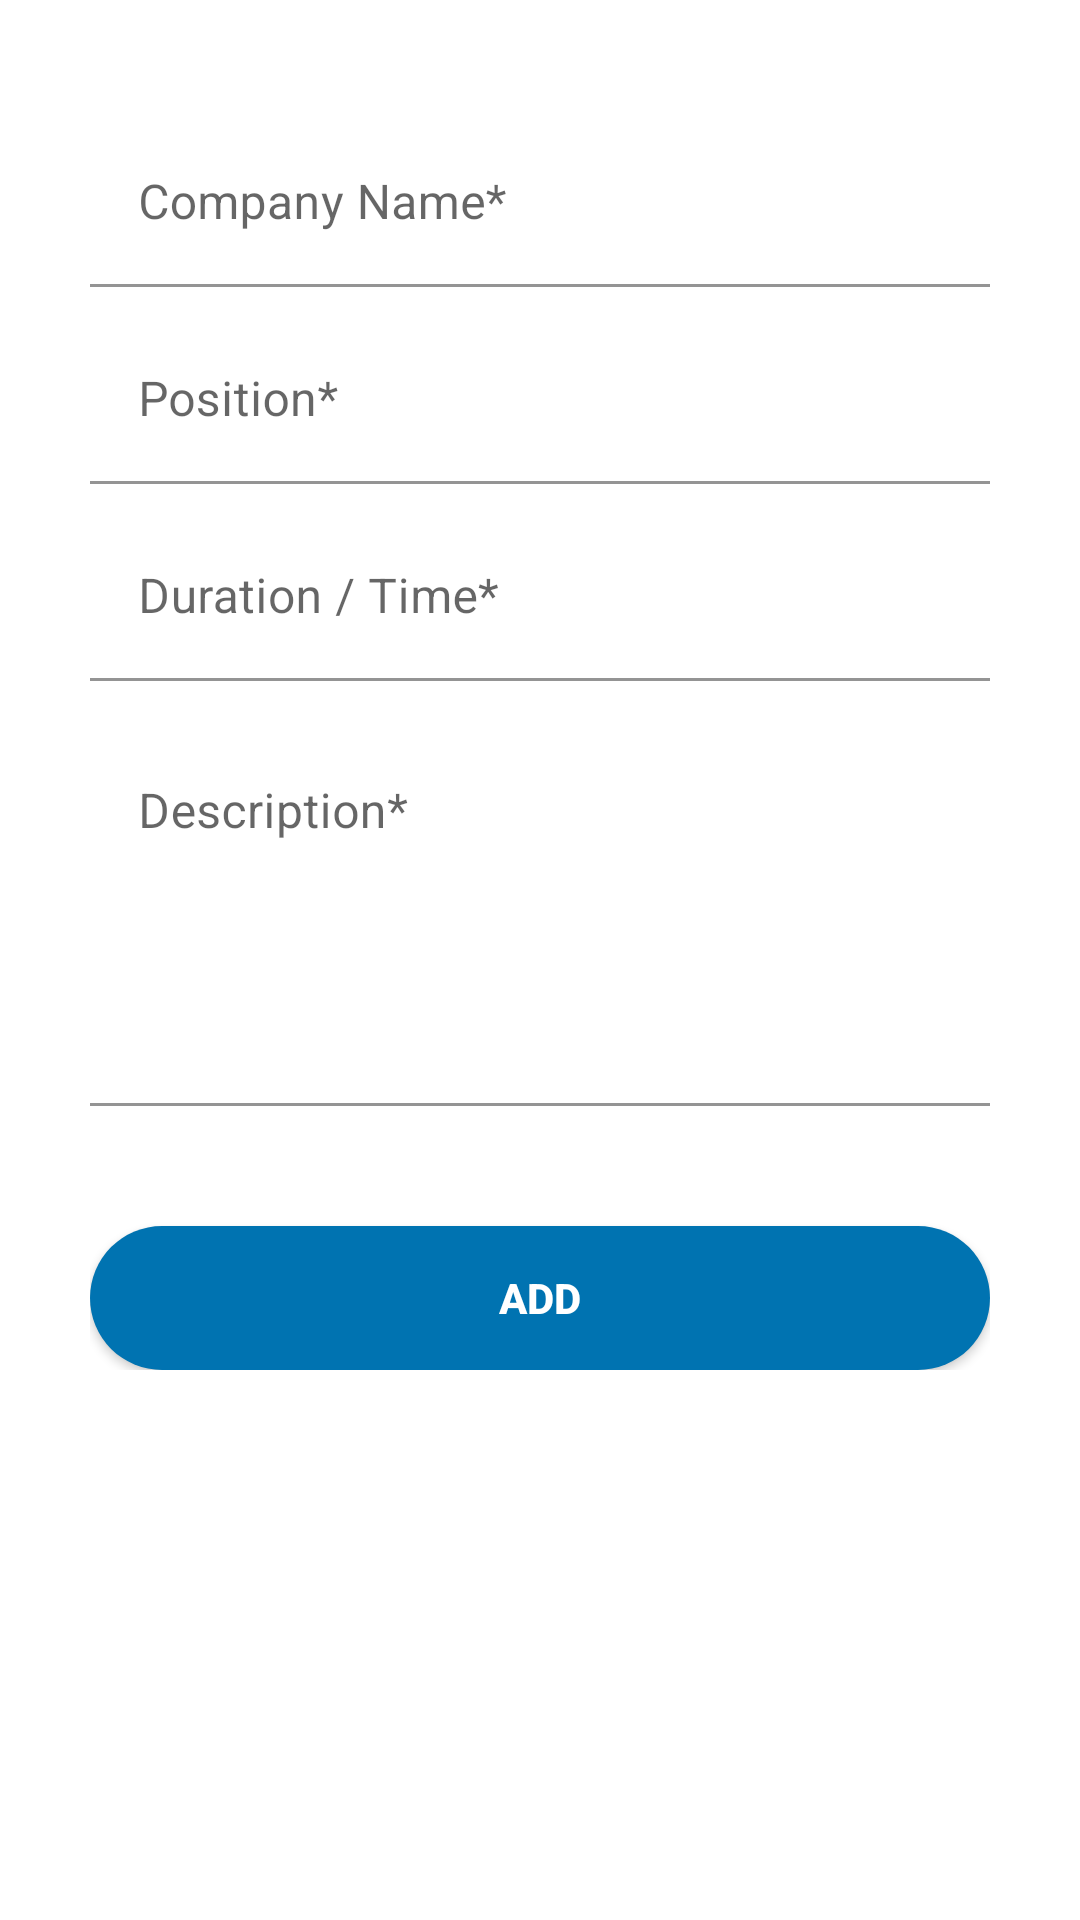

Android layout source for this screen:
<!-- AndroidManifest.xml: application theme Theme.VxResumeBuilder -->
<!-- res/layout/fragment_add_work_experience_information.xml -->
<?xml version="1.0" encoding="utf-8"?>
<androidx.constraintlayout.widget.ConstraintLayout xmlns:android="http://schemas.android.com/apk/res/android"
    xmlns:app="http://schemas.android.com/apk/res-auto"
    android:layout_width="match_parent"
    android:layout_height="match_parent">

    <androidx.constraintlayout.widget.ConstraintLayout
        android:layout_width="match_parent"
        android:layout_height="match_parent"
        android:layout_marginStart="20dp"
        android:layout_marginTop="20dp"
        android:layout_marginEnd="20dp">

        <androidx.core.widget.NestedScrollView
            android:layout_width="match_parent"
            android:layout_height="match_parent">

            <LinearLayout
                android:layout_width="match_parent"
                android:layout_height="match_parent"
                android:layout_margin="10dp"
                android:orientation="vertical">

                <com.google.android.material.textfield.TextInputLayout
                    android:id="@+id/edtRCompanyName"
                    android:layout_width="match_parent"
                    android:layout_height="wrap_content"
                    android:layout_marginTop="10dp"
                    app:boxBackgroundColor="@android:color/transparent"
                    app:helperTextTextColor="?attr/colorError"
                    app:layout_constraintEnd_toEndOf="parent"
                    app:layout_constraintStart_toStartOf="parent"
                    app:layout_constraintTop_toBottomOf="@+id/profile_image">

                    <com.google.android.material.textfield.TextInputEditText
                        android:id="@+id/edtCompanyName"
                        android:layout_width="match_parent"
                        android:layout_height="wrap_content"
                        android:hint="@string/companyName" />

                </com.google.android.material.textfield.TextInputLayout>

                <com.google.android.material.textfield.TextInputLayout
                    android:id="@+id/edtRPosition"
                    android:layout_width="match_parent"
                    android:layout_height="wrap_content"
                    android:layout_marginTop="10dp"
                    app:boxBackgroundColor="@android:color/transparent"
                    app:helperTextTextColor="?attr/colorError"
                    app:layout_constraintEnd_toEndOf="parent"
                    app:layout_constraintStart_toStartOf="parent"
                    app:layout_constraintTop_toBottomOf="@+id/edtRCompanyName">

                    <com.google.android.material.textfield.TextInputEditText
                        android:id="@+id/edtPosition"
                        android:layout_width="match_parent"
                        android:layout_height="wrap_content"
                        android:hint="@string/position"
                        android:inputType="text" />

                </com.google.android.material.textfield.TextInputLayout>

                <com.google.android.material.textfield.TextInputLayout
                    android:id="@+id/edtRDuration"
                    android:layout_width="match_parent"
                    android:layout_height="wrap_content"
                    android:layout_marginTop="10dp"
                    app:boxBackgroundColor="@android:color/transparent"
                    app:helperTextTextColor="?attr/colorError"
                    app:layout_constraintEnd_toEndOf="parent"
                    app:layout_constraintStart_toStartOf="parent"
                    app:layout_constraintTop_toBottomOf="@+id/edtRPosition">

                    <com.google.android.material.textfield.TextInputEditText
                        android:id="@+id/edtDuration"
                        android:layout_width="match_parent"
                        android:layout_height="wrap_content"
                        android:hint="@string/duration"
                        android:inputType="text" />

                </com.google.android.material.textfield.TextInputLayout>


                <com.google.android.material.textfield.TextInputLayout
                    android:id="@+id/edtRDescription"
                    android:layout_width="match_parent"
                    android:layout_height="wrap_content"
                    android:layout_marginTop="10dp"
                    app:boxBackgroundColor="@android:color/transparent"
                    app:helperTextTextColor="?attr/colorError"
                    app:layout_constraintEnd_toEndOf="parent"
                    app:layout_constraintStart_toStartOf="parent"
                    app:layout_constraintTop_toBottomOf="@+id/edtRDuration">


                    <com.google.android.material.textfield.TextInputEditText
                        android:id="@+id/edtDescription"
                        android:layout_width="match_parent"
                        android:layout_height="wrap_content"
                        android:gravity="top"
                        android:hint="@string/description"
                        android:inputType="textEmailAddress|textMultiLine"
                        android:lines="30"
                        android:minLines="5"
                        android:scrollbars="vertical"
                        android:scrollHorizontally="false" />

                </com.google.android.material.textfield.TextInputLayout>

                <androidx.appcompat.widget.AppCompatButton
                    android:id="@+id/btn_next_experience_info"
                    android:layout_width="match_parent"
                    android:layout_height="wrap_content"
                    android:layout_marginTop="40dp"
                    android:background="@drawable/rounded_btn"
                    android:text="@string/add"
                    android:textColor="@color/white"
                    android:textStyle="bold" />

            </LinearLayout>

        </androidx.core.widget.NestedScrollView>

    </androidx.constraintlayout.widget.ConstraintLayout>

</androidx.constraintlayout.widget.ConstraintLayout>
<!-- resources referenced by this layout -->
<resources>
  <color name="white">#FFFFFFFF</color>
  <!-- drawable rounded_btn (drawable) -->
  <?xml version="1.0" encoding="utf-8"?>
  <shape xmlns:android="http://schemas.android.com/apk/res/android"
      android:shape="rectangle">
  
      <corners android:radius="1000dp"/>
      <solid android:color="@color/purple_700"/>
  </shape>
  <string name="add">Add</string>
  <string name="companyName">Company Name*</string>
  <string name="description">Description*</string>
  <string name="duration">Duration / Time*</string>
  <string name="position">Position*</string>
  <style name="Theme.VxResumeBuilder" parent="Theme.MaterialComponents.DayNight.NoActionBar">
          
          <item name="colorPrimary">@color/purple_500</item>
          <item name="colorPrimaryVariant">@color/purple_700</item>
          <item name="colorOnPrimary">@color/white</item>
          
          <item name="colorSecondary">@color/teal_200</item>
          <item name="colorSecondaryVariant">@color/teal_700</item>
          <item name="colorOnSecondary">@color/black</item>
          
          <item name="android:statusBarColor" tools:targetApi="l">?attr/colorPrimaryVariant</item>
          
      </style>
  <color name="purple_700">#0073b1</color>
  <color name="purple_500">#2977c9</color>
  <color name="teal_200">#FF03DAC5</color>
  <color name="teal_700">#FF018786</color>
  <color name="black">#FF000000</color>
</resources>
